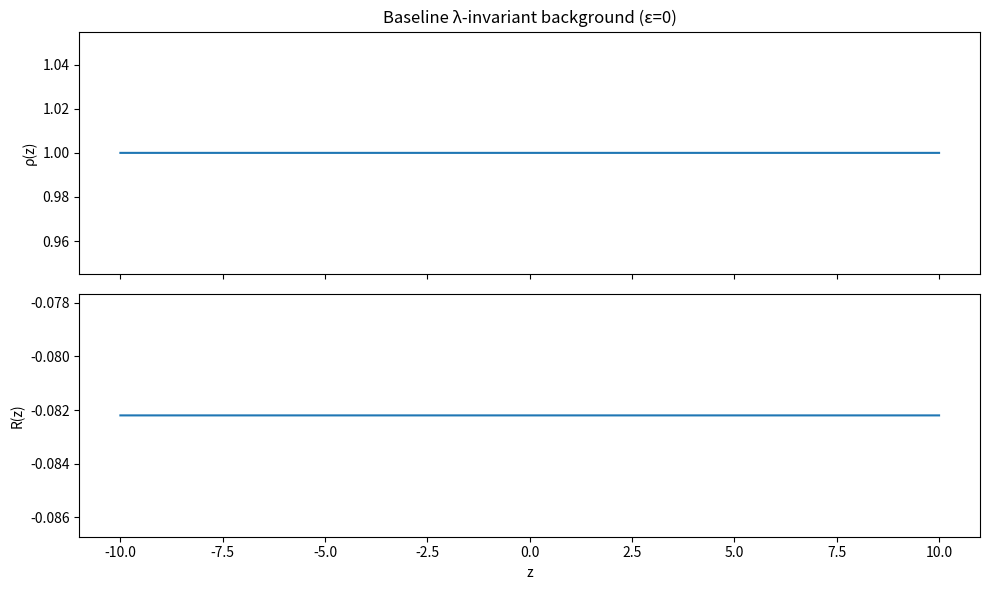
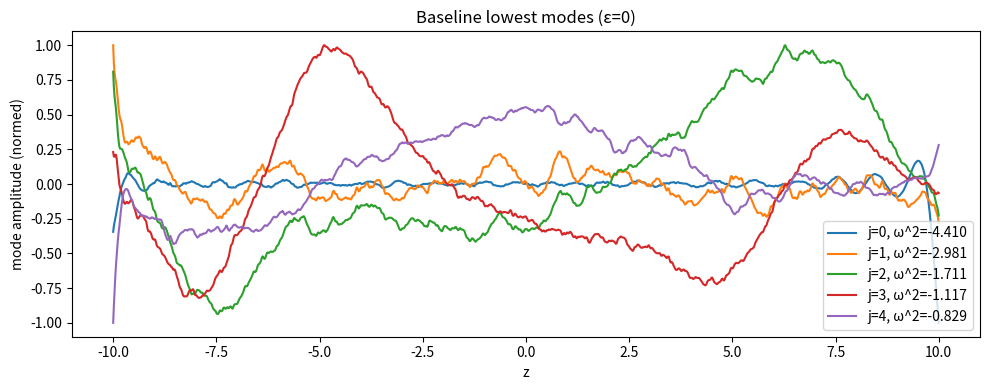
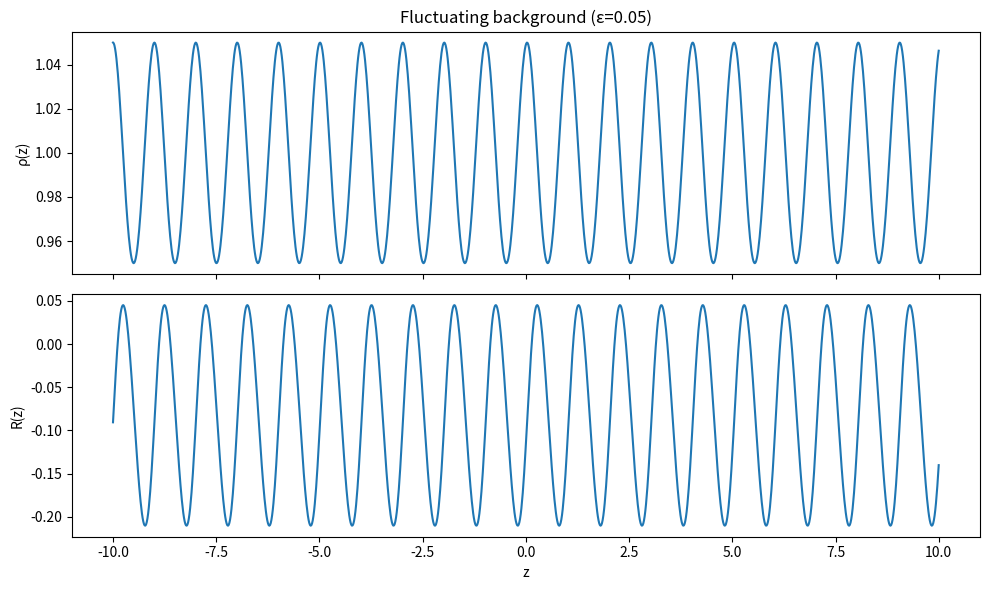
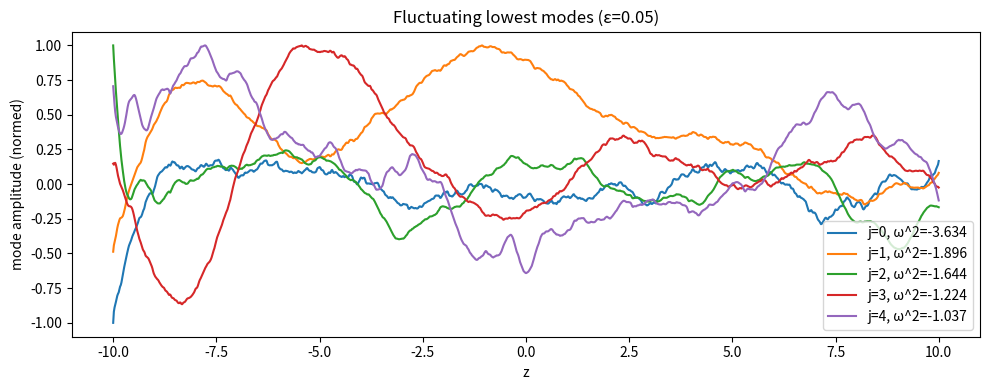
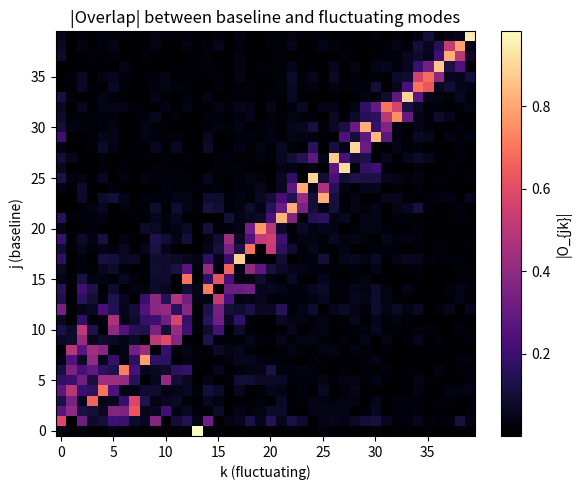

The matplotlib source for these figures, in order:
#!/usr/bin/env python3
import os
import math
from dataclasses import dataclass
from typing import Callable, Dict, Tuple

import numpy as np
import matplotlib
matplotlib.use('Agg')
import matplotlib.pyplot as plt
from scipy.sparse import diags
from scipy.sparse.linalg import eigsh


# ----------------------------
# Configuration
# ----------------------------

@dataclass
class GeoConfig:
    lam: float = math.sqrt(6.0) / 2.0  # λ (Tetrahedral Kernel)
    z_min: float = -10.0
    z_max: float = 10.0
    num_z: int = 1200
    r0: float = 1.0
    epsilon: float = 0.0  # scale-density fluctuation amplitude (ρ deviation)

    def derived(self) -> Dict[str, float]:
        alpha = math.log(self.lam)
        return dict(alpha=alpha)


@dataclass
class FieldConfig:
    mu: float = 0.5      # scalar mass
    xi: float = 0.0      # curvature coupling
    m_theta: int = 0     # angular momentum on S^1 fiber
    k_eig: int = 40      # number of modes to compute


# ----------------------------
# Geometry: profile, index density, curvature
# ----------------------------

def make_h_function(lam: float, epsilon: float = 0.0) -> Callable[[float], float]:
    alpha = math.log(lam)

    def h(r: float) -> float:
        if r <= 0.0:
            return 0.0
        if epsilon == 0.0:
            return alpha * r
        # periodic modulation in x = ln r / ln λ
        x = math.log(r) / alpha
        return alpha * r * (1.0 + epsilon * math.cos(2.0 * math.pi * x))

    return h


def integrate_profile(geo: GeoConfig) -> Tuple[np.ndarray, np.ndarray, np.ndarray, np.ndarray]:
    d = geo.derived()
    alpha = d['alpha']
    z = np.linspace(geo.z_min, geo.z_max, geo.num_z)
    dz = z[1] - z[0]

    h = make_h_function(geo.lam, geo.epsilon)

    r = np.empty_like(z)
    r[0] = geo.r0
    # explicit Euler; small dz keeps stable and monotone since h ~ O(r)
    for i in range(1, geo.num_z):
        r[i] = max(1e-18, r[i - 1] + dz * h(r[i - 1]))

    # index density ρ(z) = h(r) / (ln λ ⋅ r)
    rho = np.array([h(rv) / (alpha * rv if rv > 0 else alpha) for rv in r])

    # curvature: K = - r" / r ; R = 2 K in 2D axisymmetric surface
    def h_prime(rv: float) -> float:
        if geo.epsilon == 0.0:
            return alpha
        if rv <= 0.0:
            return alpha
        x = math.log(rv) / alpha
        # h(r) = alpha * r * (1 + eps cos(2π x)), x = ln r / alpha
        # dh/dr = alpha * [ (1 + eps cos(2π x)) + r * ( - eps * 2π sin(2π x) ) * dx/dr ]
        # dx/dr = 1 / (alpha r)
        return alpha * (1.0 + geo.epsilon * math.cos(2.0 * math.pi * x)
                         - geo.epsilon * (2.0 * math.pi) * math.sin(2.0 * math.pi * x) / alpha)

    rp = np.array([h(rv) for rv in r])
    rpp = np.array([h_prime(rv) for rv in r]) * rp
    with np.errstate(divide='ignore', invalid='ignore'):
        K = -rpp / np.clip(r, 1e-18, None)
        R = 2.0 * K

    return z, r, rho, R


# ----------------------------
# KG operator on ds^2 = dz^2 + r(z)^2 dθ^2
# ----------------------------

def build_kg_operator(z: np.ndarray, r: np.ndarray, R: np.ndarray, field: FieldConfig):
    n = len(z)
    dz = z[1] - z[0]

    # symmetric discretization of - (1/r) d/dz [ r du/dz ]
    r_mid = 0.5 * (r[1:] + r[:-1])
    main = np.zeros(n)
    off = np.zeros(n - 1)

    for i in range(1, n - 1):
        a_plus = r_mid[i] / (r[i] * dz * dz)
        a_minus = r_mid[i - 1] / (r[i] * dz * dz)
        main[i] = a_plus + a_minus
        off[i - 1] = -a_minus
    # Dirichlet at ends
    main[0] = 1.0
    main[-1] = 1.0

    off_upper = np.zeros(n - 1)
    for i in range(1, n - 1):
        a_plus = r_mid[i] / (r[i] * dz * dz)
        off_upper[i] = -a_plus

    # angular, mass, curvature
    ang = (field.m_theta ** 2) / np.clip(r ** 2, 1e-18, None)
    pot = ang + (field.mu ** 2 + field.xi * R)
    main += pot

    A = diags([off, main, off_upper], offsets=[-1, 0, 1], format='csr')
    return A, pot


def compute_modes(A, k: int) -> Tuple[np.ndarray, np.ndarray]:
    n = A.shape[0]
    k = min(k, n - 2)
    evals, evecs = eigsh(A, k=k, which='SA')
    order = np.argsort(evals)
    return evals[order], evecs[:, order]


def normalize_on_z(z: np.ndarray, u: np.ndarray) -> np.ndarray:
    # L2 normalization on z with plain dz measure (consistent with the discretization used)
    norm = math.sqrt(np.trapezoid(u * u, z))
    return u / (norm + 1e-18)


# ----------------------------
# Covariance and Bogoliubov-like overlaps
# ----------------------------

def lambda_covariance_metrics(geo: GeoConfig, field: FieldConfig) -> Dict[str, float]:
    # Background A (r0), B (r0 * λ) -> expect z-shift by +1 for ε=0
    zA, rA, rhoA, RA = integrate_profile(geo)
    A, _ = build_kg_operator(zA, rA, RA, field)
    w2A, vA = compute_modes(A, k=min(20, field.k_eig))

    geoB = GeoConfig(lam=geo.lam, z_min=geo.z_min, z_max=geo.z_max, num_z=geo.num_z, r0=geo.r0 * geo.lam, epsilon=geo.epsilon)
    zB, rB, rhoB, RB = integrate_profile(geoB)
    B, _ = build_kg_operator(zB, rB, RB, field)
    w2B, vB = compute_modes(B, k=min(20, field.k_eig))

    delta = 1.0  # shift by one λ-period in z because r(z+1)=λ r(z) for ε=0
    overlaps = []
    for j in range(min(vA.shape[1], vB.shape[1])):
        uA = normalize_on_z(zA, vA[:, j])
        uB_shift = np.interp(zA + delta, zB, normalize_on_z(zB, vB[:, j]), left=0.0, right=0.0)
        overlaps.append(abs(np.trapezoid(uA * uB_shift, zA)))

    return {
        'w2A_min': float(w2A[0]), 'w2B_min': float(w2B[0]),
        'mean_overlap': float(np.mean(overlaps)),
        'max_overlap': float(np.max(overlaps)),
        'num_compared': int(len(overlaps)),
    }


def bogoliubov_overlap_metrics(geo0: GeoConfig, geoE: GeoConfig, field: FieldConfig) -> Dict[str, float]:
    # Baseline (ε=0) vs fluctuating (ε>0) mode overlap matrix
    z0, r0, rho0, R0 = integrate_profile(geo0)
    A0, _ = build_kg_operator(z0, r0, R0, field)
    w2_0, V0 = compute_modes(A0, k=field.k_eig)
    U0 = np.stack([normalize_on_z(z0, V0[:, j]) for j in range(V0.shape[1])], axis=1)

    zE, rE, rhoE, RE = integrate_profile(geoE)
    AE, _ = build_kg_operator(zE, rE, RE, field)
    w2_E, VE = compute_modes(AE, k=field.k_eig)
    UE = np.stack([normalize_on_z(zE, VE[:, j]) for j in range(VE.shape[1])], axis=1)

    assert np.allclose(z0, zE)
    z = z0

    # Overlap matrix O_{jk} = ∫ U0_j(z) UE_k(z) dz
    O = np.trapezoid(U0[:, :, None] * UE[:, None, :], z, axis=0)
    absO = np.abs(O)

    # Metrics
    max_per_row = absO.max(axis=1)
    argmax_per_row = absO.argmax(axis=1)
    diag_power = float(np.sum(max_per_row ** 2))
    total_power = float(np.sum(absO ** 2)) + 1e-18
    leakage_fraction = max(0.0, 1.0 - diag_power / total_power)

    nearest_pairs = []
    for j in range(len(w2_0)):
        k = int(np.argmin(np.abs(w2_E - w2_0[j])))
        nearest_pairs.append(absO[j, k])
    mean_nearest = float(np.mean(nearest_pairs))

    # Spectral instability counts
    neg0 = int((w2_0 < 0).sum())
    negE = int((w2_E < 0).sum())

    return {
        'rho0_minmax': (float(rho0.min()), float(rho0.max())),
        'rhoE_minmax': (float(rhoE.min()), float(rhoE.max())),
        'R0_minmax': (float(R0.min()), float(R0.max())),
        'RE_minmax': (float(RE.min()), float(RE.max())),
        'minmax_w2_baseline': (float(w2_0.min()), float(w2_0.max())),
        'minmax_w2_fluct': (float(w2_E.min()), float(w2_E.max())),
        'neg_w2_count_baseline': neg0,
        'neg_w2_count_fluct': negE,
        'mean_max_overlap': float(max_per_row.mean()),
        'mean_nearest_freq_overlap': mean_nearest,
        'offdiag_leakage_fraction': leakage_fraction,
    }


# ----------------------------
# Plots
# ----------------------------

def plot_background(z: np.ndarray, rho: np.ndarray, R: np.ndarray, title: str, out_png: str) -> None:
    fig, ax = plt.subplots(2, 1, figsize=(10, 6), sharex=True)
    ax[0].plot(z, rho)
    ax[0].set_ylabel('ρ(z)')
    ax[0].set_title(title)
    ax[1].plot(z, R)
    ax[1].set_ylabel('R(z)')
    ax[1].set_xlabel('z')
    plt.tight_layout()
    os.makedirs('outputs', exist_ok=True)
    plt.savefig(out_png, dpi=150)
    plt.close(fig)


def plot_modes(z: np.ndarray, modes: np.ndarray, w2: np.ndarray, n_show: int, title: str, out_png: str) -> None:
    fig, ax = plt.subplots(1, 1, figsize=(10, 4))
    n = min(n_show, modes.shape[1])
    for j in range(n):
        ax.plot(z, modes[:, j] / (np.max(np.abs(modes[:, j])) + 1e-18), label=f'j={j}, ω^2={w2[j]:.3f}')
    ax.set_xlabel('z')
    ax.set_ylabel('mode amplitude (normed)')
    ax.set_title(title)
    ax.legend()
    plt.tight_layout()
    os.makedirs('outputs', exist_ok=True)
    plt.savefig(out_png, dpi=150)
    plt.close(fig)


def plot_overlap_matrix(absO: np.ndarray, out_png: str) -> None:
    fig, ax = plt.subplots(1, 1, figsize=(6, 5))
    im = ax.imshow(absO, interpolation='nearest', aspect='auto', origin='lower', cmap='magma')
    ax.set_xlabel('k (fluctuating)')
    ax.set_ylabel('j (baseline)')
    ax.set_title('|Overlap| between baseline and fluctuating modes')
    plt.colorbar(im, ax=ax, label='|O_{jk}|')
    plt.tight_layout()
    os.makedirs('outputs', exist_ok=True)
    plt.savefig(out_png, dpi=150)
    plt.close(fig)


# ----------------------------
# Main
# ----------------------------

def main() -> None:
    geo0 = GeoConfig(epsilon=0.0)
    field = FieldConfig(mu=0.5, xi=0.0, m_theta=0, k_eig=40)

    # Baseline background and modes
    z0, r0, rho0, R0 = integrate_profile(geo0)
    A0, _ = build_kg_operator(z0, r0, R0, field)
    w2_0, V0 = compute_modes(A0, k=field.k_eig)
    U0 = np.stack([normalize_on_z(z0, V0[:, j]) for j in range(V0.shape[1])], axis=1)

    plot_background(z0, rho0, R0, 'Baseline λ-invariant background (ε=0)', 'outputs/qfsem_background_baseline.png')
    plot_modes(z0, U0, w2_0, n_show=5, title='Baseline lowest modes (ε=0)', out_png='outputs/qfsem_modes_baseline.png')

    # Covariance under λ-rescaling
    cov = lambda_covariance_metrics(geo0, field)

    # Fluctuating geometry and Bogoliubov-like overlaps
    geoE = GeoConfig(epsilon=0.05)
    zE, rE, rhoE, RE = integrate_profile(geoE)
    AE, _ = build_kg_operator(zE, rE, RE, field)
    w2_E, VE = compute_modes(AE, k=field.k_eig)
    UE = np.stack([normalize_on_z(zE, VE[:, j]) for j in range(VE.shape[1])], axis=1)

    plot_background(zE, rhoE, RE, 'Fluctuating background (ε=0.05)', 'outputs/qfsem_background_fluct.png')
    plot_modes(zE, UE, w2_E, n_show=5, title='Fluctuating lowest modes (ε=0.05)', out_png='outputs/qfsem_modes_fluct.png')

    # Overlap matrix and metrics
    O = np.trapezoid(U0[:, :, None] * UE[:, None, :], z0, axis=0)
    absO = np.abs(O)
    plot_overlap_matrix(absO, 'outputs/qfsem_overlap_matrix.png')

    bog = bogoliubov_overlap_metrics(geo0, geoE, field)

    # Save metrics
    out = {
        'lambda': geo0.lam,
        'alpha': math.log(geo0.lam),
        'z_min': float(geo0.z_min),
        'z_max': float(geo0.z_max),
        'num_z': int(geo0.num_z),
        'covariance': cov,
        'bogoliubov': bog,
    }
    os.makedirs('outputs', exist_ok=True)
    import json
    with open('outputs/qfsem_results.json', 'w') as f:
        json.dump(out, f, indent=2)

    print('QFS-EM Phase 3 run complete.')
    print('Covariance:', cov)
    print('Bogoliubov metrics:', bog)
    print('Plots: outputs/qfsem_background_baseline.png, outputs/qfsem_background_fluct.png,')
    print('       outputs/qfsem_modes_baseline.png, outputs/qfsem_modes_fluct.png, outputs/qfsem_overlap_matrix.png')
    print('JSON:  outputs/qfsem_results.json')


if __name__ == '__main__':
    main()
